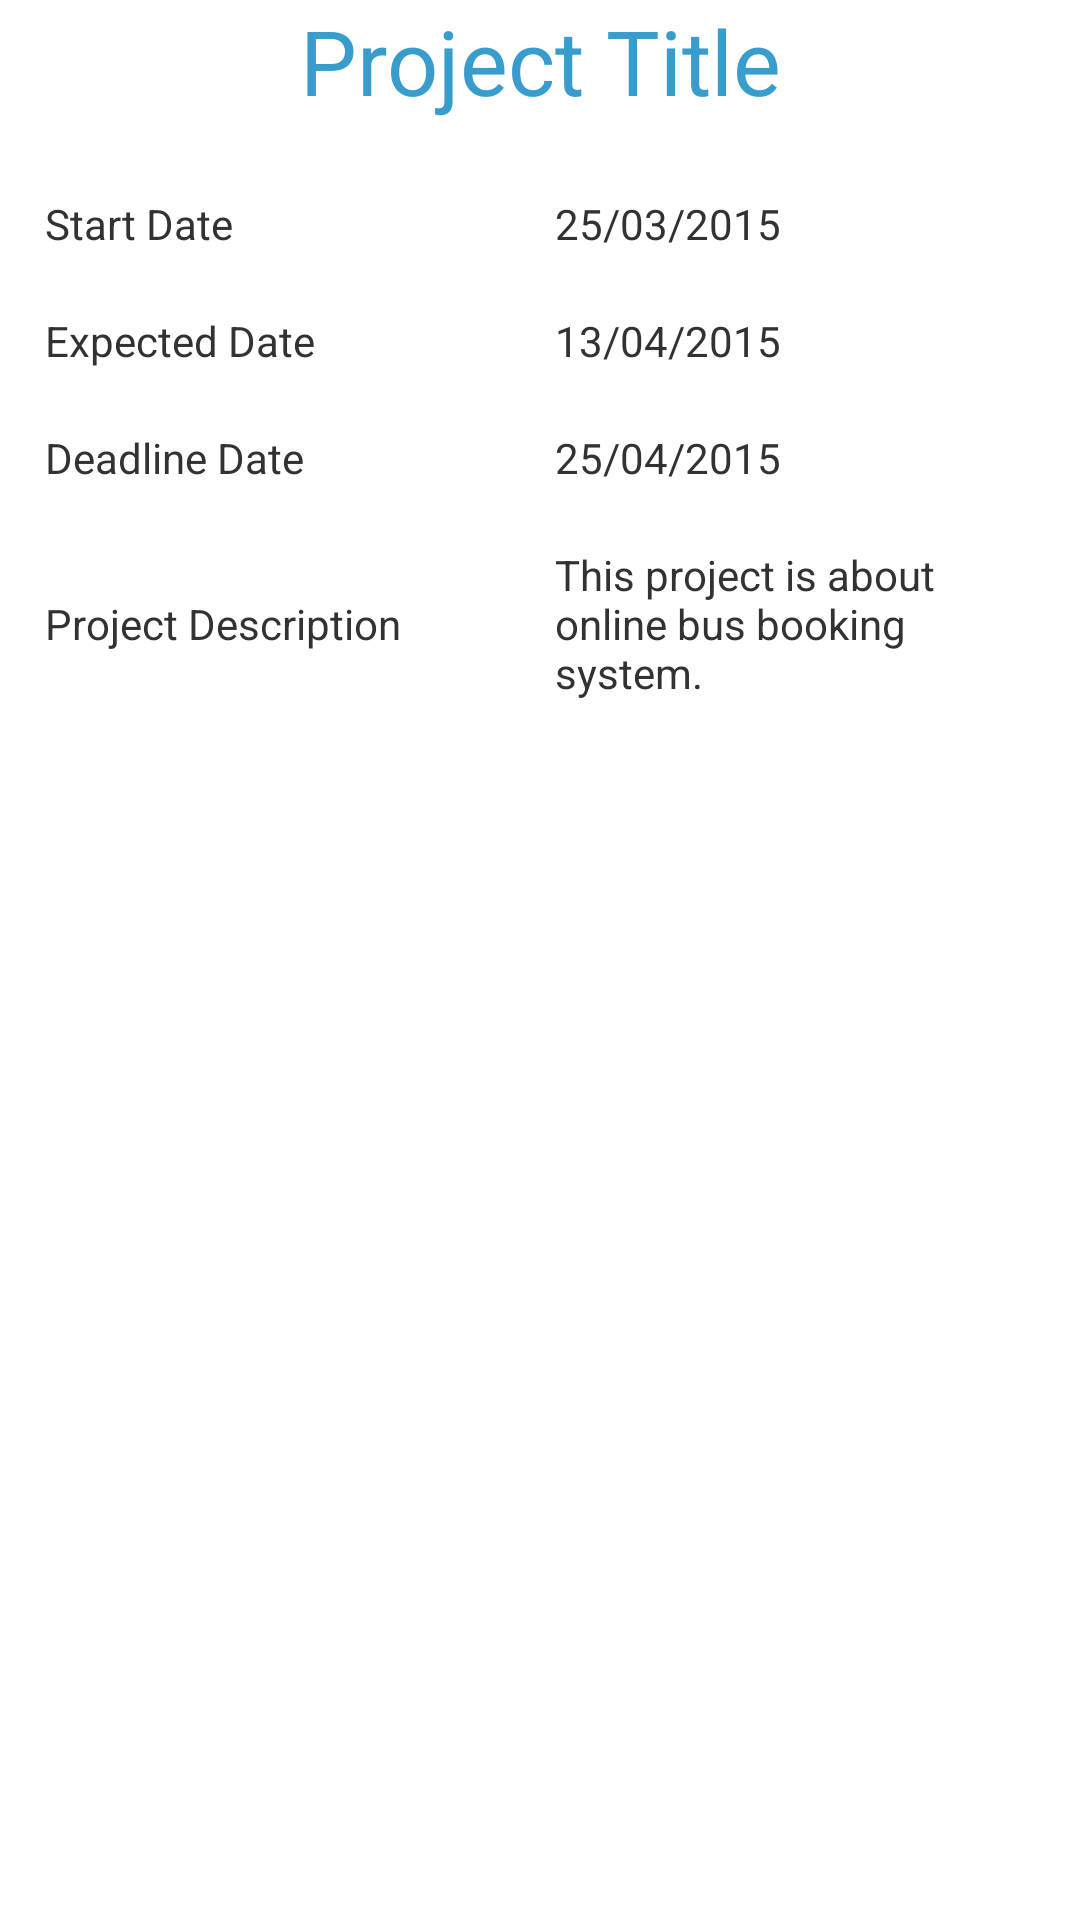

The Android layout XML behind this screen, and the referenced resources:
<!-- AndroidManifest.xml: application theme AppTheme -->
<!-- res/layout/fragment_project.xml -->
<?xml version="1.0" encoding="utf-8"?>
<RelativeLayout xmlns:android="http://schemas.android.com/apk/res/android"
    xmlns:tools="http://schemas.android.com/tools"
    android:layout_width="match_parent"
    android:layout_height="match_parent"
    tools:context=".Profile" >

    <RelativeLayout
        android:id="@+id/header"
        android:layout_width="match_parent"
        android:layout_height="50dp"
        android:layout_alignParentTop="true" >

        <LinearLayout
            android:layout_width="fill_parent"
            android:layout_height="wrap_content"
            android:gravity="center"
            android:orientation="horizontal"
            android:weightSum="6"
            tools:ignore="UselessParent" >

            <TextView
                android:id="@+id/username"
                android:layout_width="match_parent"
                android:layout_height="wrap_content"
                android:gravity="center_horizontal"
                android:shadowColor="#000"
                android:shadowDx="0"
                android:shadowDy="0"
                android:text="Project Title"
                android:textColor="@color/blue_ice"
                android:textSize="30sp"
                tools:ignore="HardcodedText" />

        </LinearLayout>
    </RelativeLayout>

    <RelativeLayout
        android:id="@+id/content"
        android:layout_width="fill_parent"
        android:layout_height="fill_parent"
        android:layout_below="@id/header"
        android:gravity="center" >

        <ScrollView
            android:layout_width="match_parent"
            android:layout_height="match_parent"
            tools:ignore="UselessParent" >

            <LinearLayout
                android:layout_width="match_parent"
                android:layout_height="wrap_content"
                android:orientation="vertical" >

                <LinearLayout
                    android:layout_width="match_parent"
                    android:layout_height="wrap_content"
                    android:layout_marginLeft="10dp"
                    android:layout_marginRight="10dp"
                    android:layout_marginTop="10dp"
                    android:gravity="center"
                    android:orientation="horizontal"
                    android:weightSum="2" >

                    <TextView
                        android:id="@+id/txt1"
                        android:layout_width="match_parent"
                        android:layout_height="wrap_content"
                        android:layout_margin="5dp"
                        android:layout_weight="1"
                        android:text="Start Date"
                        android:textSize="14sp"
                        tools:ignore="HardcodedText" />

                    <TextView
                        android:id="@+id/txt_Start_Date"
                        android:layout_width="match_parent"
                        android:layout_height="wrap_content"
                        android:layout_margin="5dp"
                        android:layout_weight="1"
                        android:text="25/03/2015"
                        android:textSize="14sp"
                        tools:ignore="HardcodedText" />

                </LinearLayout>

                <LinearLayout
                    android:layout_width="match_parent"
                    android:layout_height="wrap_content"
                    android:layout_marginLeft="10dp"
                    android:layout_marginRight="10dp"
                    android:layout_marginTop="10dp"
                    android:gravity="center"
                    android:orientation="horizontal"
                    android:weightSum="2" >

                    <TextView
                        android:id="@+id/txt_ExpectedDate"
                        android:layout_width="match_parent"
                        android:layout_height="wrap_content"
                        android:layout_margin="5dp"
                        android:layout_weight="1"
                        android:text="Expected Date"
                        android:textSize="14sp"
                        tools:ignore="HardcodedText" />

                    <TextView
                        android:id="@+id/txt_ExpectedDate"
                        android:layout_width="match_parent"
                        android:layout_height="wrap_content"
                        android:layout_margin="5dp"
                        android:layout_weight="1"
                        android:text="13/04/2015"
                        android:textSize="14sp"
                        tools:ignore="DuplicateIds,HardcodedText" />

                </LinearLayout>

                <LinearLayout
                    android:layout_width="match_parent"
                    android:layout_height="wrap_content"
                    android:layout_marginLeft="10dp"
                    android:layout_marginRight="10dp"
                    android:layout_marginTop="10dp"
                    android:gravity="center"
                    android:orientation="horizontal"
                    android:weightSum="2" >

                    <TextView
                        android:id="@+id/txt_DeadLineDate"
                        android:layout_width="match_parent"
                        android:layout_height="wrap_content"
                        android:layout_margin="5dp"
                        android:layout_weight="1"
                        android:text="Deadline Date"
                        android:textSize="14sp"
                        tools:ignore="HardcodedText" />

                    <TextView
                        android:id="@+id/txt_DeadLineDate"
                        android:layout_width="match_parent"
                        android:layout_height="wrap_content"
                        android:layout_margin="5dp"
                        android:layout_weight="1"
                        android:text="25/04/2015"
                        android:textSize="14sp"
                        tools:ignore="DuplicateIds,HardcodedText" />

                </LinearLayout>

                <LinearLayout
                    android:layout_width="match_parent"
                    android:layout_height="wrap_content"
                    android:layout_marginLeft="10dp"
                    android:layout_marginRight="10dp"
                    android:layout_marginTop="10dp"
                    android:gravity="center"
                    android:orientation="horizontal"
                    android:weightSum="2" >

                    <TextView
                        android:id="@+id/txt_ProjectDesc"
                        android:layout_width="match_parent"
                        android:layout_height="wrap_content"
                        android:layout_margin="5dp"
                        android:layout_weight="1"
                        android:text="Project Description"
                        android:textSize="14sp"
                        tools:ignore="HardcodedText" />

                    <TextView
                        android:id="@+id/txt_ProjectDesc"
                        android:layout_width="match_parent"
                        android:layout_height="wrap_content"
                        android:layout_margin="5dp"
                        android:layout_weight="1"
                        android:text="This project is about online bus booking system. "
                        android:textSize="14sp"
                        tools:ignore="DuplicateIds,HardcodedText" />

                </LinearLayout>

                <LinearLayout
                    android:layout_width="match_parent"
                    android:layout_height="wrap_content"
                    android:layout_marginLeft="10dp"
                    android:layout_marginRight="10dp"
                    android:layout_marginTop="10dp"
                    android:gravity="center"
                    android:orientation="horizontal"
                    android:weightSum="2" >

                </LinearLayout>
            </LinearLayout>
        </ScrollView>
    </RelativeLayout>

</RelativeLayout>
<!-- resources referenced by this layout -->
<resources>
  <color name="blue_ice">#389DCC</color>
  <style name="AppTheme" parent="AppBaseTheme">
          
      </style>
  <style name="AppBaseTheme" parent="android:Theme.Light">
          
      </style>
</resources>
